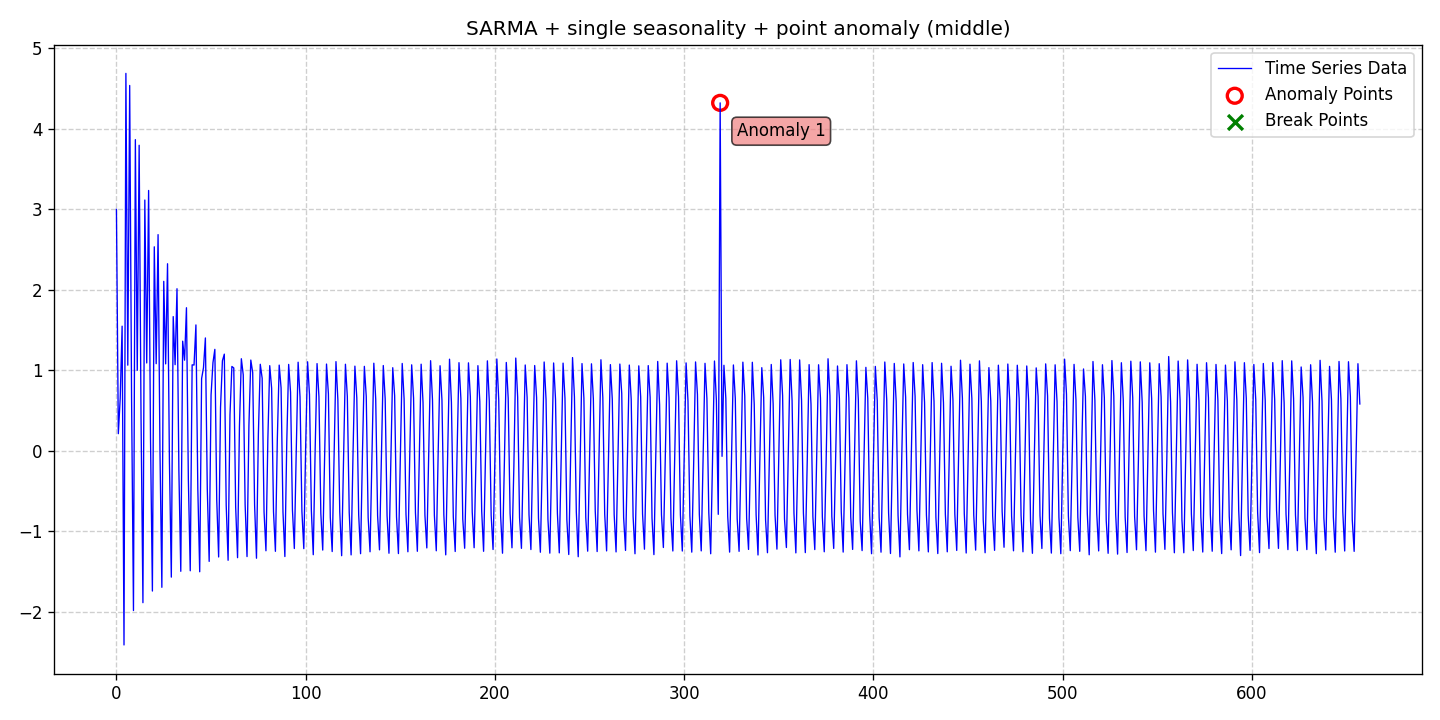

The data file committed next to this chart (first rows):
date, data, stationary, det_lin_up, det_lin_down, det_quad, det_cubic, det_exp, det_damped, stoc_trend, volatility, single_seas, multiple_seas, point_anom_single, point_anom_multi, collect_anom, context_anom, mean_shift, var_shift, trend_shift, point_anom_count, point_anom_location, point_anom_point, collect_anom_count
2020-01-01, 2.999, 0, 0, 0, 0, 0, 0, 0, 0, 0, 1, 0, 1, 0, 0, 0, 0, 0, 0, 1, middle, [319], 0
2020-01-02, 0.2107, 0, 0, 0, 0, 0, 0, 0, 0, 0, 1, 0, 1, 0, 0, 0, 0, 0, 0, 1, middle, [319], 0
2020-01-03, 0.6519, 0, 0, 0, 0, 0, 0, 0, 0, 0, 1, 0, 1, 0, 0, 0, 0, 0, 0, 1, middle, [319], 0
2020-01-04, 1.547, 0, 0, 0, 0, 0, 0, 0, 0, 0, 1, 0, 1, 0, 0, 0, 0, 0, 0, 1, middle, [319], 0
2020-01-05, -2.415, 0, 0, 0, 0, 0, 0, 0, 0, 0, 1, 0, 1, 0, 0, 0, 0, 0, 0, 1, middle, [319], 0
2020-01-06, 4.689, 0, 0, 0, 0, 0, 0, 0, 0, 0, 1, 0, 1, 0, 0, 0, 0, 0, 0, 1, middle, [319], 0
2020-01-07, 1.062, 0, 0, 0, 0, 0, 0, 0, 0, 0, 1, 0, 1, 0, 0, 0, 0, 0, 0, 1, middle, [319], 0
2020-01-08, 4.539, 0, 0, 0, 0, 0, 0, 0, 0, 0, 1, 0, 1, 0, 0, 0, 0, 0, 0, 1, middle, [319], 0
2020-01-09, 0.6419, 0, 0, 0, 0, 0, 0, 0, 0, 0, 1, 0, 1, 0, 0, 0, 0, 0, 0, 1, middle, [319], 0
2020-01-10, -1.987, 0, 0, 0, 0, 0, 0, 0, 0, 0, 1, 0, 1, 0, 0, 0, 0, 0, 0, 1, middle, [319], 0
2020-01-11, 3.865, 0, 0, 0, 0, 0, 0, 0, 0, 0, 1, 0, 1, 0, 0, 0, 0, 0, 0, 1, middle, [319], 0
2020-01-12, 0.9979, 0, 0, 0, 0, 0, 0, 0, 0, 0, 1, 0, 1, 0, 0, 0, 0, 0, 0, 1, middle, [319], 0
2020-01-13, 3.795, 0, 0, 0, 0, 0, 0, 0, 0, 0, 1, 0, 1, 0, 0, 0, 0, 0, 0, 1, middle, [319], 0
2020-01-14, 0.4047, 0, 0, 0, 0, 0, 0, 0, 0, 0, 1, 0, 1, 0, 0, 0, 0, 0, 0, 1, middle, [319], 0
2020-01-15, -1.89, 0, 0, 0, 0, 0, 0, 0, 0, 0, 1, 0, 1, 0, 0, 0, 0, 0, 0, 1, middle, [319], 0
2020-01-16, 3.115, 0, 0, 0, 0, 0, 0, 0, 0, 0, 1, 0, 1, 0, 0, 0, 0, 0, 0, 1, middle, [319], 0
2020-01-17, 1.089, 0, 0, 0, 0, 0, 0, 0, 0, 0, 1, 0, 1, 0, 0, 0, 0, 0, 0, 1, middle, [319], 0
2020-01-18, 3.234, 0, 0, 0, 0, 0, 0, 0, 0, 0, 1, 0, 1, 0, 0, 0, 0, 0, 0, 1, middle, [319], 0
2020-01-19, 0.1525, 0, 0, 0, 0, 0, 0, 0, 0, 0, 1, 0, 1, 0, 0, 0, 0, 0, 0, 1, middle, [319], 0
2020-01-20, -1.745, 0, 0, 0, 0, 0, 0, 0, 0, 0, 1, 0, 1, 0, 0, 0, 0, 0, 0, 1, middle, [319], 0
2020-01-21, 2.533, 0, 0, 0, 0, 0, 0, 0, 0, 0, 1, 0, 1, 0, 0, 0, 0, 0, 0, 1, middle, [319], 0
2020-01-22, 1.081, 0, 0, 0, 0, 0, 0, 0, 0, 0, 1, 0, 1, 0, 0, 0, 0, 0, 0, 1, middle, [319], 0
2020-01-23, 2.685, 0, 0, 0, 0, 0, 0, 0, 0, 0, 1, 0, 1, 0, 0, 0, 0, 0, 0, 1, middle, [319], 0
2020-01-24, -0.006791, 0, 0, 0, 0, 0, 0, 0, 0, 0, 1, 0, 1, 0, 0, 0, 0, 0, 0, 1, middle, [319], 0
2020-01-25, -1.699, 0, 0, 0, 0, 0, 0, 0, 0, 0, 1, 0, 1, 0, 0, 0, 0, 0, 0, 1, middle, [319], 0
2020-01-26, 2.104, 0, 0, 0, 0, 0, 0, 0, 0, 0, 1, 0, 1, 0, 0, 0, 0, 0, 0, 1, middle, [319], 0
2020-01-27, 1.078, 0, 0, 0, 0, 0, 0, 0, 0, 0, 1, 0, 1, 0, 0, 0, 0, 0, 0, 1, middle, [319], 0
2020-01-28, 2.323, 0, 0, 0, 0, 0, 0, 0, 0, 0, 1, 0, 1, 0, 0, 0, 0, 0, 0, 1, middle, [319], 0
2020-01-29, -0.1394, 0, 0, 0, 0, 0, 0, 0, 0, 0, 1, 0, 1, 0, 0, 0, 0, 0, 0, 1, middle, [319], 0
2020-01-30, -1.572, 0, 0, 0, 0, 0, 0, 0, 0, 0, 1, 0, 1, 0, 0, 0, 0, 0, 0, 1, middle, [319], 0
2020-01-31, 1.666, 0, 0, 0, 0, 0, 0, 0, 0, 0, 1, 0, 1, 0, 0, 0, 0, 0, 0, 1, middle, [319], 0
2020-02-01, 1.068, 0, 0, 0, 0, 0, 0, 0, 0, 0, 1, 0, 1, 0, 0, 0, 0, 0, 0, 1, middle, [319], 0
2020-02-02, 2.012, 0, 0, 0, 0, 0, 0, 0, 0, 0, 1, 0, 1, 0, 0, 0, 0, 0, 0, 1, middle, [319], 0
2020-02-03, -0.2531, 0, 0, 0, 0, 0, 0, 0, 0, 0, 1, 0, 1, 0, 0, 0, 0, 0, 0, 1, middle, [319], 0
2020-02-04, -1.5, 0, 0, 0, 0, 0, 0, 0, 0, 0, 1, 0, 1, 0, 0, 0, 0, 0, 0, 1, middle, [319], 0
2020-02-05, 1.36, 0, 0, 0, 0, 0, 0, 0, 0, 0, 1, 0, 1, 0, 0, 0, 0, 0, 0, 1, middle, [319], 0
2020-02-06, 1.124, 0, 0, 0, 0, 0, 0, 0, 0, 0, 1, 0, 1, 0, 0, 0, 0, 0, 0, 1, middle, [319], 0
2020-02-07, 1.776, 0, 0, 0, 0, 0, 0, 0, 0, 0, 1, 0, 1, 0, 0, 0, 0, 0, 0, 1, middle, [319], 0
2020-02-08, -0.3561, 0, 0, 0, 0, 0, 0, 0, 0, 0, 1, 0, 1, 0, 0, 0, 0, 0, 0, 1, middle, [319], 0
2020-02-09, -1.493, 0, 0, 0, 0, 0, 0, 0, 0, 0, 1, 0, 1, 0, 0, 0, 0, 0, 0, 1, middle, [319], 0
2020-02-10, 1.066, 0, 0, 0, 0, 0, 0, 0, 0, 0, 1, 0, 1, 0, 0, 0, 0, 0, 0, 1, middle, [319], 0
2020-02-11, 1.064, 0, 0, 0, 0, 0, 0, 0, 0, 0, 1, 0, 1, 0, 0, 0, 0, 0, 0, 1, middle, [319], 0
2020-02-12, 1.562, 0, 0, 0, 0, 0, 0, 0, 0, 0, 1, 0, 1, 0, 0, 0, 0, 0, 0, 1, middle, [319], 0
2020-02-13, -0.473, 0, 0, 0, 0, 0, 0, 0, 0, 0, 1, 0, 1, 0, 0, 0, 0, 0, 0, 1, middle, [319], 0
2020-02-14, -1.505, 0, 0, 0, 0, 0, 0, 0, 0, 0, 1, 0, 1, 0, 0, 0, 0, 0, 0, 1, middle, [319], 0
2020-02-15, 0.8941, 0, 0, 0, 0, 0, 0, 0, 0, 0, 1, 0, 1, 0, 0, 0, 0, 0, 0, 1, middle, [319], 0
2020-02-16, 1.031, 0, 0, 0, 0, 0, 0, 0, 0, 0, 1, 0, 1, 0, 0, 0, 0, 0, 0, 1, middle, [319], 0
2020-02-17, 1.4, 0, 0, 0, 0, 0, 0, 0, 0, 0, 1, 0, 1, 0, 0, 0, 0, 0, 0, 1, middle, [319], 0
2020-02-18, -0.4739, 0, 0, 0, 0, 0, 0, 0, 0, 0, 1, 0, 1, 0, 0, 0, 0, 0, 0, 1, middle, [319], 0
2020-02-19, -1.377, 0, 0, 0, 0, 0, 0, 0, 0, 0, 1, 0, 1, 0, 0, 0, 0, 0, 0, 1, middle, [319], 0
2020-02-20, 0.6933, 0, 0, 0, 0, 0, 0, 0, 0, 0, 1, 0, 1, 0, 0, 0, 0, 0, 0, 1, middle, [319], 0
2020-02-21, 1.093, 0, 0, 0, 0, 0, 0, 0, 0, 0, 1, 0, 1, 0, 0, 0, 0, 0, 0, 1, middle, [319], 0
2020-02-22, 1.259, 0, 0, 0, 0, 0, 0, 0, 0, 0, 1, 0, 1, 0, 0, 0, 0, 0, 0, 1, middle, [319], 0
2020-02-23, -0.614, 0, 0, 0, 0, 0, 0, 0, 0, 0, 1, 0, 1, 0, 0, 0, 0, 0, 0, 1, middle, [319], 0
2020-02-24, -1.322, 0, 0, 0, 0, 0, 0, 0, 0, 0, 1, 0, 1, 0, 0, 0, 0, 0, 0, 1, middle, [319], 0
2020-02-25, 0.5364, 0, 0, 0, 0, 0, 0, 0, 0, 0, 1, 0, 1, 0, 0, 0, 0, 0, 0, 1, middle, [319], 0
2020-02-26, 1.117, 0, 0, 0, 0, 0, 0, 0, 0, 0, 1, 0, 1, 0, 0, 0, 0, 0, 0, 1, middle, [319], 0
2020-02-27, 1.199, 0, 0, 0, 0, 0, 0, 0, 0, 0, 1, 0, 1, 0, 0, 0, 0, 0, 0, 1, middle, [319], 0
2020-02-28, -0.6777, 0, 0, 0, 0, 0, 0, 0, 0, 0, 1, 0, 1, 0, 0, 0, 0, 0, 0, 1, middle, [319], 0
2020-02-29, -1.363, 0, 0, 0, 0, 0, 0, 0, 0, 0, 1, 0, 1, 0, 0, 0, 0, 0, 0, 1, middle, [319], 0
... 598 more rows
